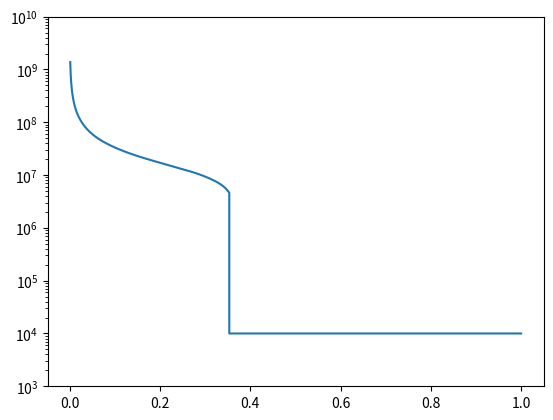

This chart was generated by the following Python code:

import numpy as np
from scipy.integrate import odeint, solve_ivp
import matplotlib.pyplot as plt


#===== Mdot_in
def Mdot_in(Tou_in, L_AGN, clight, v_in):
	
	return Tou_in * L_AGN / clight / v_in


#===== P_b
def P_b(E_b, R_s):
	
	return E_b / 2.0 / np.pi / R_s**3


#===== P_0
def P_0(R_s, rho_0, R_0, alpha, R_gas, T_ism):

	return rho_0 * (R_s/R_0)**(-alpha) * R_gas * T_ism


#==== M_s
def M_s(R_s, rho_0, R_0, alpha):

	return 4.0 * np.pi * rho_0 * R_0**alpha * R_s**(3. - alpha) / (3. - alpha)


#===== M_t
def M_t(M_BH, sig, R_s, G):
	
	return M_BH + 2. * sig * sig * R_s / G


#===== rho_gas
def rho_gas(R_s, rho_0, R_0, alpha):

	return rho_0 * (R_s/R_0)**(-alpha)


#===== g_ff
def g_ff(Z_i, T):


	if T/Z_i/Z_i < 3.2e5:
	
		return 0.79464 + 0.1243 * np.log10(T/Z_i/Z_i)
	
	else:
	
		return 2.13164 - 0.124 * np.log10(T/Z_i/Z_i)


#===== M_sw; here we have t !
def M_sw(Tou_in, L_AGN, clight, v_in, t):

	return Mdot_in(Tou_in, L_AGN, clight, v_in) * t


#===== T_b; here we have t !
def T_b(E_b, mH, kB, f_mix, Tou_in, L_AGN, clight, v_in, t):

	return 28./69. * E_b * mH / f_mix / M_sw(Tou_in, L_AGN, clight, v_in, t) / kB


#===== n_b_H; here we have t !
def n_b_H(R_s, f_mix, mH, XH, Tou_in, L_AGN, clight, v_in, t):

	return 3. * f_mix * M_sw(Tou_in, L_AGN, clight, v_in, t) * XH / 4.0 / np.pi / R_s**3 / mH


#===== Lambda_ff; here we have t !
def Lambda_ff(E_b, R_s, f_mix, mH, kB, XH, Tou_in, L_AGN, clight, v_in, t):

	nbH = n_b_H(R_s, f_mix, mH, XH, Tou_in, L_AGN, clight, v_in, t)
	nbe = 1.2 * nbH
	Tb = T_b(E_b, mH, kB, f_mix, Tou_in, L_AGN, clight, v_in, t)
	return 1.426e-27 * Tb**0.5 * nbe * nbH * (g_ff(1., Tb) + 0.4 * g_ff(2., Tb))


#===== Lambda_IC; here we have t !
def Lambda_IC(E_b, R_s, Beta, f_mix, mH, kB, XH, Tou_in, L_AGN, clight, v_in, t):

	nbH = n_b_H(R_s, f_mix, mH, XH, Tou_in, L_AGN, clight, v_in, t)
	Tb = T_b(E_b, mH, kB, f_mix, Tou_in, L_AGN, clight, v_in, t)
	
	Te = Beta * Tb
	ne = 1.22 * nbH
	
	ln_Lambda = 39. + np.log(Te/1e10) - 0.5 * np.log(ne/1.)
	
	return 1.0e-19 * (Beta/0.1)**(-3./2.) * (Tb/1e8)**(-0.5) * (nbH/1.)**2 * (ln_Lambda/40.)


#===== L_b; here we have t !
def L_b(E_b, R_s, Beta, f_mix, mH, kB, XH, Tou_in, L_AGN, clight, v_in, t):

	LambdaIC = Lambda_IC(E_b, R_s, Beta, f_mix, mH, kB, XH, Tou_in, L_AGN, clight, v_in, t)
	Lambdaff = Lambda_ff(E_b, R_s, f_mix, mH, kB, XH, Tou_in, L_AGN, clight, v_in, t)
	
	Tb = T_b(E_b, mH, kB, f_mix, Tou_in, L_AGN, clight, v_in, t)
	Te = Beta * Tb
	
	TC = 2e7 # K
	
	if (Te > 10.*TC) & (Te <= Tb):
		C = 5./3.
	else:
		C = 3.
	
	return 4./3. * np.pi * R_s**3 * (C * LambdaIC + Lambdaff)


#===== T_s
def T_s(E_s_th, R_s, rho_0, R_0, alpha):

	Ms = M_s(R_s, rho_0, R_0, alpha)
	Ts = 28./69. * E_s_th * mH / Ms / kB
	
	return Ts


#===== n_s_H
def n_s_H(E_b, E_s_th, R_s, rho_0, R_0, alpha):

	Ms = M_s(R_s, rho_0, R_0, alpha)
	Pb = P_b(E_b, R_s)

	return 3./2. * Pb * Ms * XH / mH / E_s_th


#===== L_s_ff
def L_s_ff(E_b, E_s_th, R_s, rho_0, R_0, alpha):

	Ms = M_s(R_s, rho_0, R_0, alpha)
	nsH = n_s_H(E_b, E_s_th, R_s, rho_0, R_0, alpha)
	nse = 1.20 * nsH
	Ts = T_s(E_s_th, R_s, rho_0, R_0, alpha)
	
	return 1.0/mH * 1.426e-27 * Ts**0.5 * nse * Ms * XH * (g_ff(1., Ts) + 0.4 * g_ff(4., Ts))


#===== L_s_Line
def L_s_Line(E_b, E_s_th, R_s, rho_0, R_0, alpha, Z, Z_sun, mH, XH):

	Ts = T_s(E_s_th, R_s, rho_0, R_0, alpha)
	
	if Ts <= 1e4:
	
		return 0.0
		
	else:
	
		Ms = M_s(R_s, rho_0, R_0, alpha)
		nsH = n_s_H(E_b, E_s_th, R_s, rho_0, R_0, alpha)
		nse = 1.20 * nsH
		
		if Ts <= 1e5:
			Beta_s = 2.0
		else:
			Beta_s = -0.7
		
		return 5.0e-22 * (Ts/1e5)**Beta_s * (Z/Z_sun) * (nse * Ms * XH / mH)


#===== L_s
def L_s(E_b, E_s_th, R_s, rho_0, R_0, alpha, Z, Z_sun, mH, XH):

	Lsff = L_s_ff(E_b, E_s_th, R_s, rho_0, R_0, alpha)
	Lsline = L_s_Line(E_b, E_s_th, R_s, rho_0, R_0, alpha, Z, Z_sun, mH, XH)
	
	print(Lsff, Lsline)
	
	return Lsff + Lsline








def dSdt(t, S):

	R_s, v_s, E_b, E_s_th = S
	
	Ms = M_s(R_s, rho_0, R_0, alpha)
	Pb = P_b(E_b, R_s)
	P0 = P_0(R_s, rho_0, R_0, alpha, R_gas, T_ism)
	Mt = M_t(M_BH, sig, R_s, G)
	rhoGas = rho_gas(R_s, rho_0, R_0, alpha)
	
	v_dot_s = 1./Ms * (4.*np.pi*R_s**2 * (Pb - P0) - G*Ms*Mt/R_s**2 - 4.*np.pi*rhoGas*R_s**2 * v_s**2)
	
	MdotIn = Mdot_in(Tou_in, L_AGN, clight, v_in)
	Lb = L_b(E_b, R_s, Beta, f_mix, mH, kB, XH, Tou_in, L_AGN, clight, v_in, t)
	
	E_dot_b = 0.5 * MdotIn * v_in**2 - 4.*np.pi*R_s**2 * (Pb - P0) * v_s - Lb
	
	#-----
	
	#Ts = T_s(E_s_th, R_s, rho_0, R_0, alpha)
	#if Ts < TFloor:
	#	print('A = ', E_s_th)
	#	E_s_th = 69./28. * Ms * kB * TFloor / mH # To avoid negative E and T and hence NaN values - this E corresponds to T = 10000!
	#	print('B = ', E_s_th)
		
	
	Ls = L_s(E_b, E_s_th, R_s, rho_0, R_0, alpha, Z, Z_sun, mH, XH)
	E_dot_s_tot = 4. * np.pi * R_s**2 * (Pb - P0) * v_s - G * Ms * Mt / R_s**2 * v_s - Ls
	E_dot_s_kin = Ms * v_s * v_dot_s + 2.0 * np.pi * R_s**2 * rhoGas * v_s**3
	E_dot_s_th = E_dot_s_tot - E_dot_s_kin
	
	print('Ls = ', Ls)
	
	return [v_s,
		v_dot_s,
		E_dot_b,
		E_dot_s_th]




M_sun = 1.98892e33 # g

R_0 = 100 * 3.086e+18 # cm
sig = 200. * 1000. * 100 # cm/s
M_BH = 1e8 * M_sun
T_ism = 10000. # K
nH = 10.
XH = 0.9
mH = 1.6726e-24
kB = 1.3807e-16
rho_0 = nH * mH / XH
G = 6.6738e-8
clight = 29979245800. # cm/s
#C = 5./3. # !!!!!!!!
f_mix = 1.0
Beta = 0.1
Tou_in = 1.0
alpha = 0.0 # uniform density!
L_AGN = 1e45 # erg/s
v_in = 30000 * 1000. * 100 # cm/s
R_gas = 8.31e7
Z = 1.0
Z_sun = 1.0

#TFloor = 10000. # HFV: # To avoid negative E and T and hence NaN values - this E corresponds to T = 10000!


R_s_0 = 0.1 * 3.086e+18 # cm
v_s_0 = v_in
E_b_0 = 1.0e-10
E_th_0 = 1.0e-10

S_0 = (R_s_0, v_s_0, E_b_0, E_th_0) # initial condition vector !

oneMyrs = 1e6 * 365.25 * 24 * 3600

t = np.linspace(10, oneMyrs, 1000)
tMyr = t / 1e6 / 365.25 / 24 / 3600

res = odeint(dSdt, y0 = S_0, t = t, tfirst = True, rtol=1e-2, atol=1e-2)
print(res)

R_s = res[:, 0]
v_s = res[:, 1]
E_b = res[:, 2]
E_s_th= res[:, 3]

Rs_kpc = R_s / 3.086e+18 / 1000
vs_kms = v_s / 100 / 1000

Ts = T_s(E_s_th, R_s, rho_0, R_0, alpha)
nx = np.isfinite(Ts)
Ts = Ts[nx]

tMyr = tMyr[nx]

tt = np.linspace(tMyr[-1], 1.0, 1000)
Tsx = [1e4 for _ in tt]

tMyr = np.concatenate([tMyr, tt])
Ts = np.concatenate([Ts, Tsx])

tMyr = tMyr[1:]
Ts = Ts[1:]

if True:
	plt.plot(tMyr, Ts)
	#plt.xscale('log')
	plt.yscale('log')
	#plt.xlim(1e3, 1e10)
	plt.ylim(1e3, 1e10)
	plt.show()



